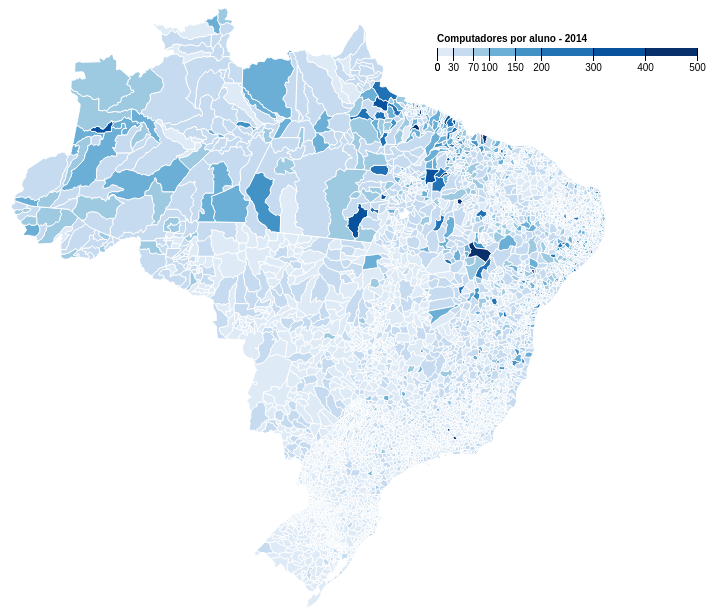
D3 v4 page, settled after 360 driven frames (6 s of simulated time); the page loaded 1 data file(s).



var svg = d3.select("svg"),
    width = +svg.attr("width"),
    height = +svg.attr("height");

var path = d3.geoPath();

// a escala de cores
var color = d3.scaleThreshold()
      .domain([0, 30, 70, 100, 150, 200, 300, 400, 500])
      .range(d3.schemeBlues[9]);

// função aux definida em legenda-d3-cor.js
desenhaLegenda(0, 500, color, "Computadores por aluno - 2014")

d3.queue()
    .defer(d3.json, "geo4-municipios-e-computador-simplificado.json")
    .await(ready);

function ready(error, dados) {
  if (error) throw error;

  var cidades = dados.features;

  svg.append("g")
      .attr("class", "cidades")
    .selectAll("path")
    .data(cidades)
    .enter()
    .append("path")
      .attr("fill", d => {valor = d.properties["por_ano"]; return valor === "NA" ? '#e0e0eb' : color(valor)})
      .attr("d", path)
      .on("mouseover",showTooltip)
      .on("mousemove",moveTooltip)
      .on("mouseout",hideTooltip)
}

// ZOOM

//create zoom handler
var zoom_handler = d3.zoom()
    .on("zoom", zoom_actions);

//specify what to do when zoom event listener is triggered
function zoom_actions(){
 d3.selectAll("path").attr("transform", d3.event.transform);
}

//add zoom behaviour to the svg element
//same as svg.call(zoom_handler);
zoom_handler(svg);


// TOOLTIP

//Create a tooltip, hidden at the start
var tooltip = d3.select("body").append("div").attr("class","tooltip");
//Position of the tooltip relative to the cursor
var tooltipOffset = {x: 5, y: -25};

function showTooltip(d) {
  moveTooltip();

  tooltip.style("display","block")
  //.text(d.properties.Cidade + ": " + d.properties["Computadores por aluno - 2014"]);
  .html(d.properties.Localidade + ":" + d.properties["por_ano"]);

}

//Move the tooltip to track the mouse
function moveTooltip() {
  tooltip.style("top",(d3.event.pageY+tooltipOffset.y)+"px")
      .style("left",(d3.event.pageX+tooltipOffset.x)+"px");
}

//Create a tooltip, hidden at the start
function hideTooltip() {
  tooltip.style("display","none");
}


// ── legenda-d3-cor.js
/*
 * LEGENDA
 */
var desenhaLegenda = function(min, max, escalaDeCor, nomeVariavel){
  var x = d3.scaleLinear()
      .domain([min, max])
      .rangeRound([600, 860]);

  var g = svg.append("g")
      .attr("class", "key")
      .attr("transform", "translate(0,40)");

  g.selectAll("rect")
    .data(escalaDeCor.range().map(function(d) {
        d = escalaDeCor.invertExtent(d);
        if (d[0] == null) d[0] = x.domain()[0];
        if (d[1] == null) d[1] = x.domain()[1];
        return d;
      }))
    .enter().append("rect")
      .attr("height", 8)
      .attr("x", d => x(d[0]))
      .attr("width", function(d) { return x(d[1]) - x(d[0]); })
      .attr("fill", function(d) { return escalaDeCor(d[0]); });

  g.append("text")
      .attr("class", "caption")
      .attr("x", x.range()[0])
      .attr("y", -6)
      .attr("fill", "#000")
      .attr("text-anchor", "start")
      .attr("font-weight", "bold")
      .text(nomeVariavel);

  g.call(d3.axisBottom(x)
      .tickSize(13)
      .tickFormat(function(x, i) { return (i ? x : x ); })
      .tickValues(escalaDeCor.domain().concat(min)))
    .select(".domain")
      .remove();
}


### data: geo4-municipios-e-computador-simplificado.json
{
 "type": "FeatureCollection",
 "features": [
  {
   "type": "Feature",
   "properties": {
    "GEOCODIGO": 1200336,
    "NOME": "M�ncio Lima",
    "UF": "AC",
    "ID_UF": 12,
    "REGIAO": "Norte",
    "MESOREGIAO": "VALE DO JURUA",
    "MICROREGIA": "CRUZEIRO DO SUL",
    "LATITUDE": "-7.614",
    "LONGITUDE": "-72.9",
    "Localidade": "M�ncio Lima",
    "codigoIBGE": "1200336",
    "por_ano": 60.4,
    "cidade": 1200336
   },
   "geometry": {
    "type": "Polygon",
    "coordinates": "[... 1 items]"
   }
  },
  {
   "type": "Feature",
   "properties": {
    "GEOCODIGO": 1300201,
    "NOME": "Atalaia do Norte",
    "UF": "AM",
    "ID_UF": 13,
    "REGIAO": "Norte",
    "MESOREGIAO": "SUDOESTE AMAZONENSE",
    "MICROREGIA": "ALTO SOLIMOES",
    "LATITUDE": "-4.372",
    "LONGITUDE": "-70.19",
    "Localidade": "Atalaia do Norte",
    "codigoIBGE": "1300201",
    "por_ano": 62.7,
    "cidade": 1300201
   },
   "geometry": {
    "type": "Polygon",
    "coordinates": "[... 1 items]"
   }
  },
  {
   "type": "Feature",
   "properties": {
    "GEOCODIGO": 1301654,
    "NOME": "Guajar�",
    "UF": "AM",
    "ID_UF": 13,
    "REGIAO": "Norte",
    "MESOREGIAO": "SUDOESTE AMAZONENSE",
    "MICROREGIA": "JURUA",
    "LATITUDE": "-7.546",
    "LONGITUDE": "-72.58",
    "Localidade": "Guajar�",
    "codigoIBGE": "1301654",
    "por_ano": 123.6,
    "cidade": 1301654
   },
   "geometry": {
    "type": "Polygon",
    "coordinates": "[... 1 items]"
   }
  },
  {
   "type": "Feature",
   "properties": {
    "GEOCODIGO": 1200427,
    "NOME": "Rodrigues Alves",
    "UF": "AC",
    "ID_UF": 12,
    "REGIAO": "Norte",
    "MESOREGIAO": "VALE DO JURUA",
    "MICROREGIA": "CRUZEIRO DO SUL",
    "LATITUDE": "-7.742",
    "LONGITUDE": "-72.65",
    "Localidade": "Rodrigues Alves",
    "codigoIBGE": "1200427",
    "por_ano": 99.2,
    "cidade": 1200427
   },
   "geometry": {
    "type": "Polygon",
    "coordinates": "[... 1 items]"
   }
  },
  {
   "type": "Feature",
   "properties": {
    "GEOCODIGO": 1100015,
    "NOME": "Alta Floresta D'Oeste",
    "UF": "RO",
    "ID_UF": 11,
    "REGIAO": "Norte",
    "MESOREGIAO": "LESTE RONDONIENSE",
    "MICROREGIA": "CACOAL",
    "LATITUDE": "-11.93",
    "LONGITUDE": "-62",
    "Localidade": "Alta Floresta d'Oeste",
    "codigoIBGE": "1100015",
    "por_ano": 34.6,
    "cidade": 1100015
   },
   "geometry": {
    "type": "Polygon",
    "coordinates": "[... 1 items]"
   }
  },
  {
   "type": "Feature",
   "properties": {
    "GEOCODIGO": 1100023,
    "NOME": "Ariquemes",
    "UF": "RO",
    "ID_UF": 11,
    "REGIAO": "Norte",
    "MESOREGIAO": "LESTE RONDONIENSE",
    "MICROREGIA": "ARIQUEMES",
    "LATITUDE": "-9.913",
    "LONGITUDE": "-63.04",
    "Localidade": "Ariquemes",
    "codigoIBGE": "1100023",
    "por_ano": 19.8,
    "cidade": 1100023
   },
   "geometry": {
    "type": "Polygon",
    "coordinates": "[... 1 items]"
   }
  },
  {
   "type": "Feature",
   "properties": {
    "GEOCODIGO": 1100031,
    "NOME": "Cabixi",
    "UF": "RO",
    "ID_UF": 11,
    "REGIAO": "Norte",
    "MESOREGIAO": "LESTE RONDONIENSE",
    "MICROREGIA": "COLORADO DO OESTE",
    "LATITUDE": "-13.49",
    "LONGITUDE": "-60.55",
    "Localidade": "Cabixi",
    "codigoIBGE": "1100031",
    "por_ano": 19.6,
    "cidade": 1100031
   },
   "geometry": {
    "type": "Polygon",
    "coordinates": "[... 1 items]"
   }
  },
  {
   "type": "Feature",
   "properties": {
    "GEOCODIGO": 1100049,
    "NOME": "Cacoal",
    "UF": "RO",
    "ID_UF": 11,
    "REGIAO": "Norte",
    "MESOREGIAO": "LESTE RONDONIENSE",
    "MICROREGIA": "CACOAL",
    "LATITUDE": "-11.44",
    "LONGITUDE": "-61.45",
    "Localidade": "Cacoal",
    "codigoIBGE": "1100049",
    "por_ano": 28.1,
    "cidade": 1100049
   },
   "geometry": {
    "type": "Polygon",
    "coordinates": "[... 1 items]"
   }
  },
  "... 5,569 more items"
 ]
}